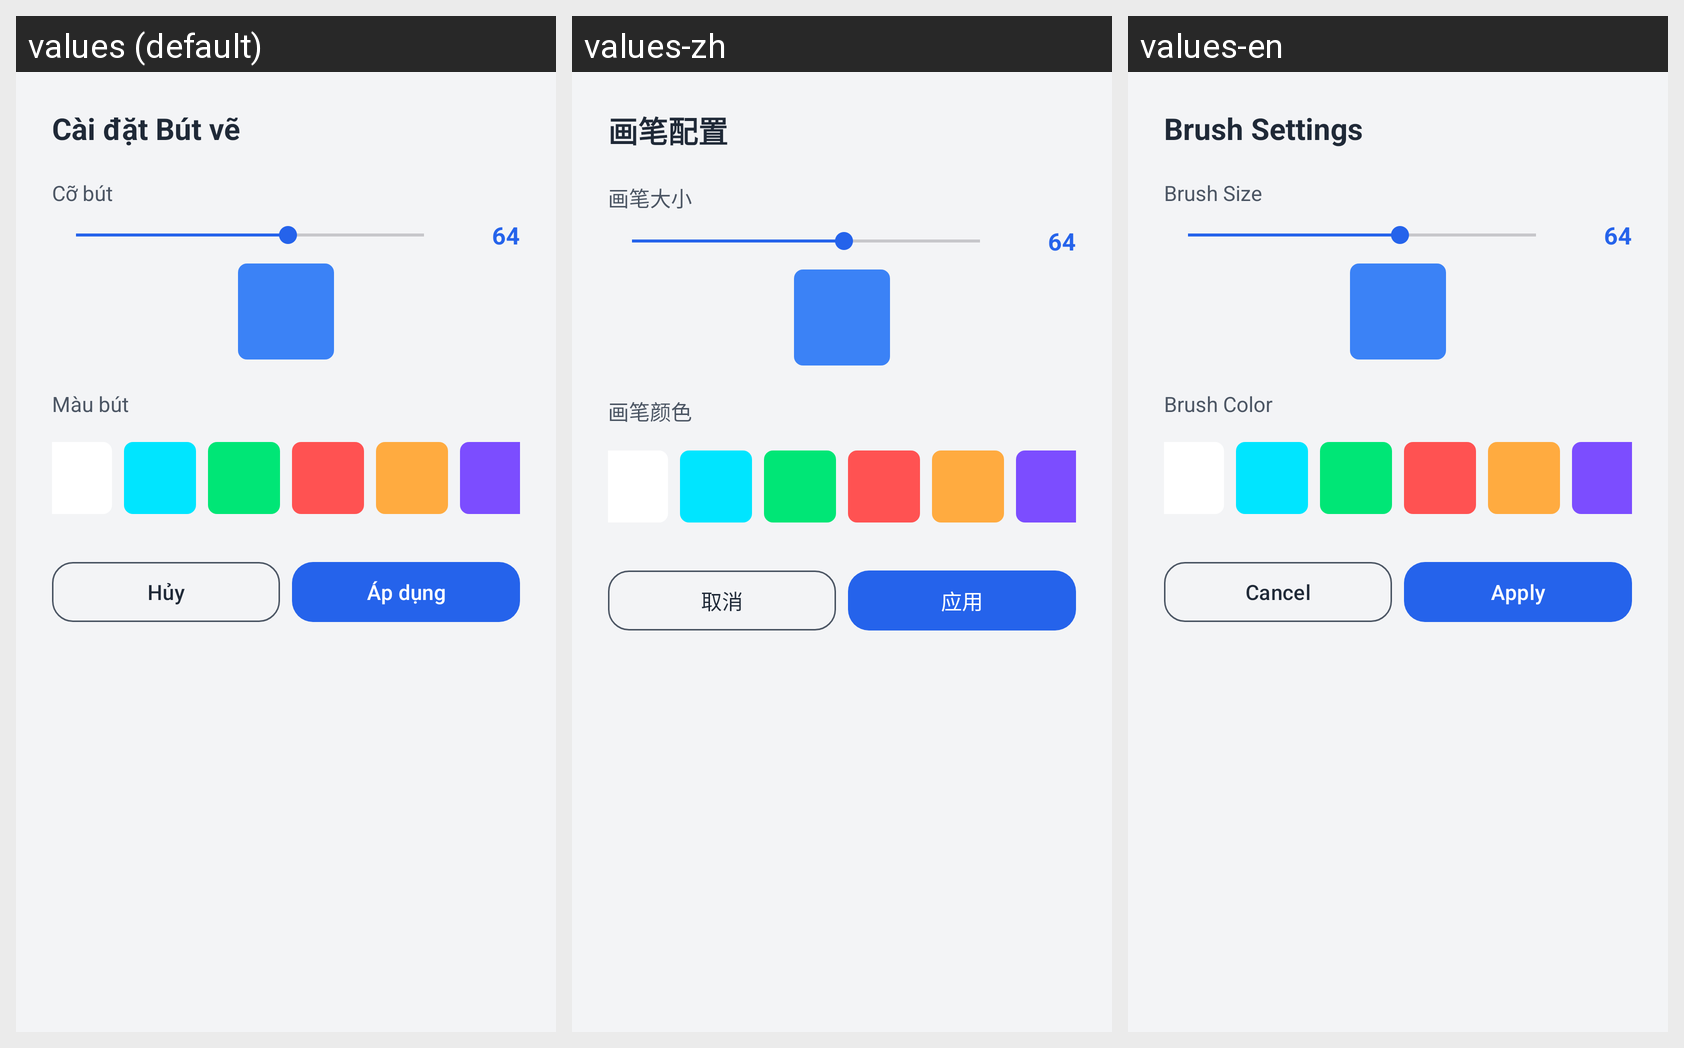

Here is an Android app screen in its default locale and in the app's own translations. Write out the translated-string differences for the strings that appear on this screen.
Android screen res/layout/dialog_brush_settings.xml rendered under 3 locales, left to right: values (default), values-zh, values-en. Device: Nexus 5 (rendered at 1080×1920; each locale shown at half size, 540×960, under a caption strip naming it); theme Theme.SmartHandwritingAI.
Other locales in the repository, not shown: values-de, values-es, values-fr, values-ja, values-ko, values-ru.
Strings drawn on this screen, with the default value and each locale's value (text and hints the layout hard-codes, and strings that could not be matched under every locale, appear in the picture but are not listed):

brush_settings_title
  values: Cài đặt Bút vẽ
  values-zh: 画笔配置
  values-en: Brush Settings

brush_size_label
  values: Cỡ bút
  values-zh: 画笔大小
  values-en: Brush Size

brush_color_label
  values: Màu bút
  values-zh: 画笔颜色
  values-en: Brush Color

btn_cancel
  values: Hủy
  values-zh: 取消
  values-en: Cancel

btn_apply
  values: Áp dụng
  values-zh: 应用
  values-en: Apply
